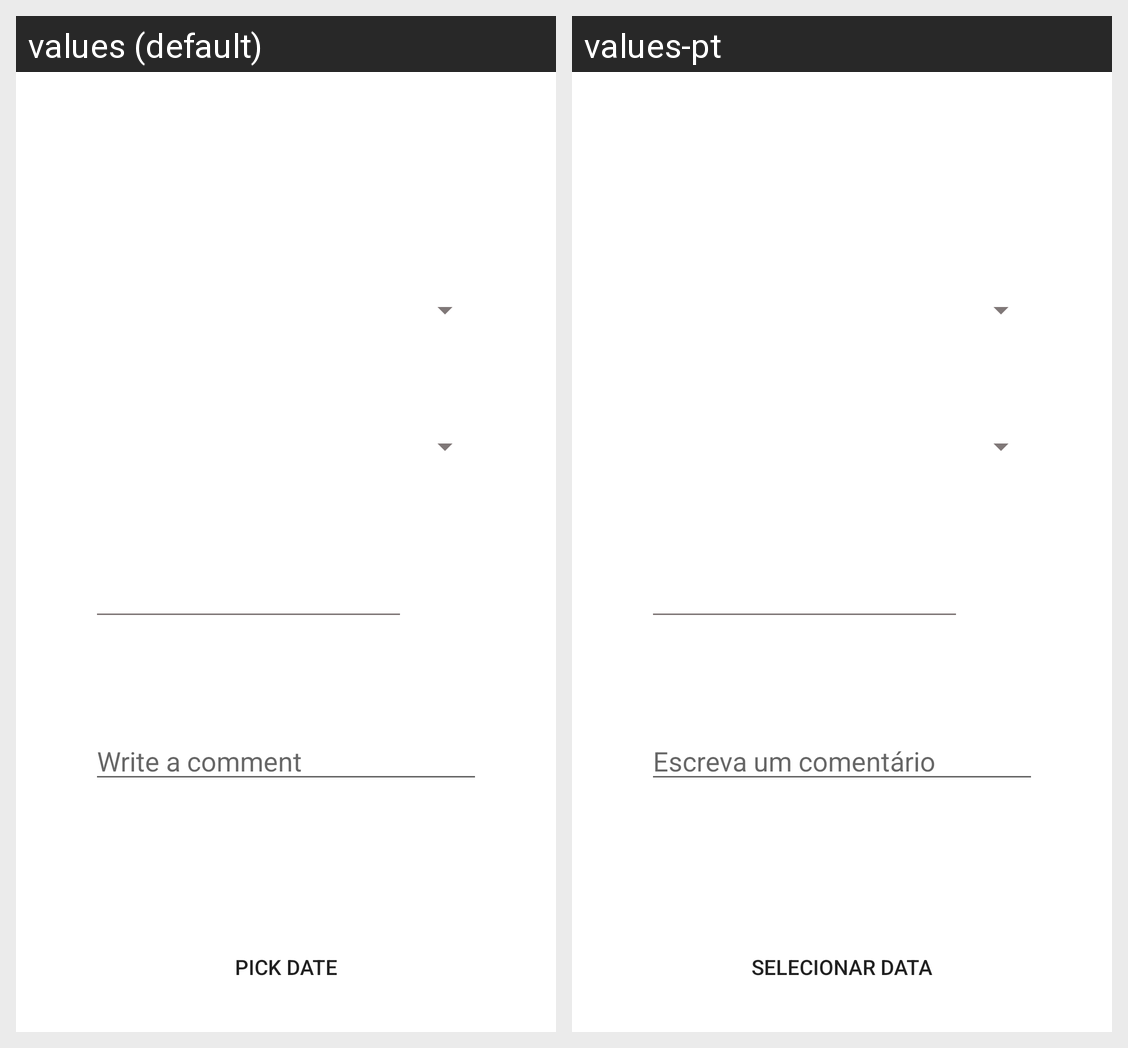

Locale-by-locale string values for the Android screen shown in this grid:
Android screen res/layout/fragment_update_transaction.xml rendered under 2 locales, left to right: values (default), values-pt. Device: Nexus 5 (rendered at 1080×1920; each locale shown at half size, 540×960, under a caption strip naming it); theme Theme.BudgetManager.
Strings drawn on this screen, with the default value and each locale's value (text and hints the layout hard-codes, and strings that could not be matched under every locale, appear in the picture but are not listed):

write_a_comment
  values: Write a comment
  values-pt: Escreva um comentário

pick_date
  values: Pick date
  values-pt: Selecionar data
